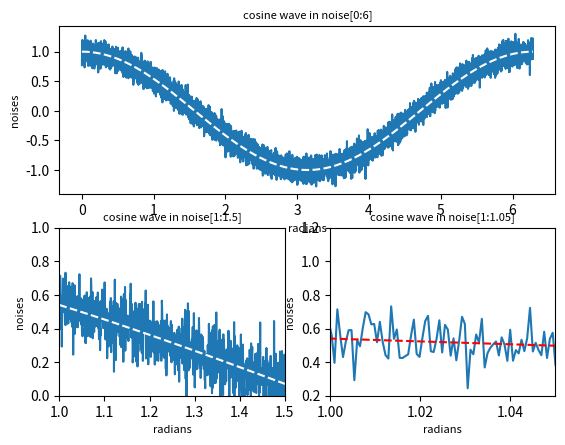

The matplotlib source for this figure:
import numpy as np
import matplotlib.pyplot as pl

x = np.linspace(0,2*np.pi,num=10000,endpoint=True)
mu, sigma,num = 0, 0.1,10000
n = np.random.normal(mu, sigma, num)
y = np.cos(x)
z = y + n

#Subplot 1
my_plot_1 = pl.subplot(211)
my_plot_1.set_ylabel('noises',fontsize = 8)
my_plot_1.set_xlabel('radians',fontsize = 8)
my_plot_1.set_title('cosine wave in noise[0:6]',fontsize = 8)
my_plot_1.plot(x,z,'-')
my_plot_1.plot(x,y,'--',c = 'w')

#Subplot 2
my_plot_2 = pl.subplot(223)
my_plot_2.set_ylabel('noises',fontsize = 8)
my_plot_2.set_xlabel('radians',fontsize = 8)
my_plot_2.set_title('cosine wave in noise[1:1.5]',fontsize = 8)
my_plot_2.set_xlim(1,1.5)
my_plot_2.set_ylim(0,1)
my_plot_2.plot(x,z,'-')
my_plot_2.plot(x,y,'--',c = 'w')

#Subplot 3
my_plot_3 = pl.subplot(224)
my_plot_3.set_ylabel('noises',fontsize = 8)
my_plot_3.set_xlabel('radians',fontsize = 8)
my_plot_3.set_title('cosine wave in noise[1:1.05]',fontsize = 8)
my_plot_3.set_xlim(1,1.05)
my_plot_3.set_ylim(0.2,1.2)
my_plot_3.plot(x,z,'-')
my_plot_3.plot(x,y,'--',c = 'r')

pl.show()
